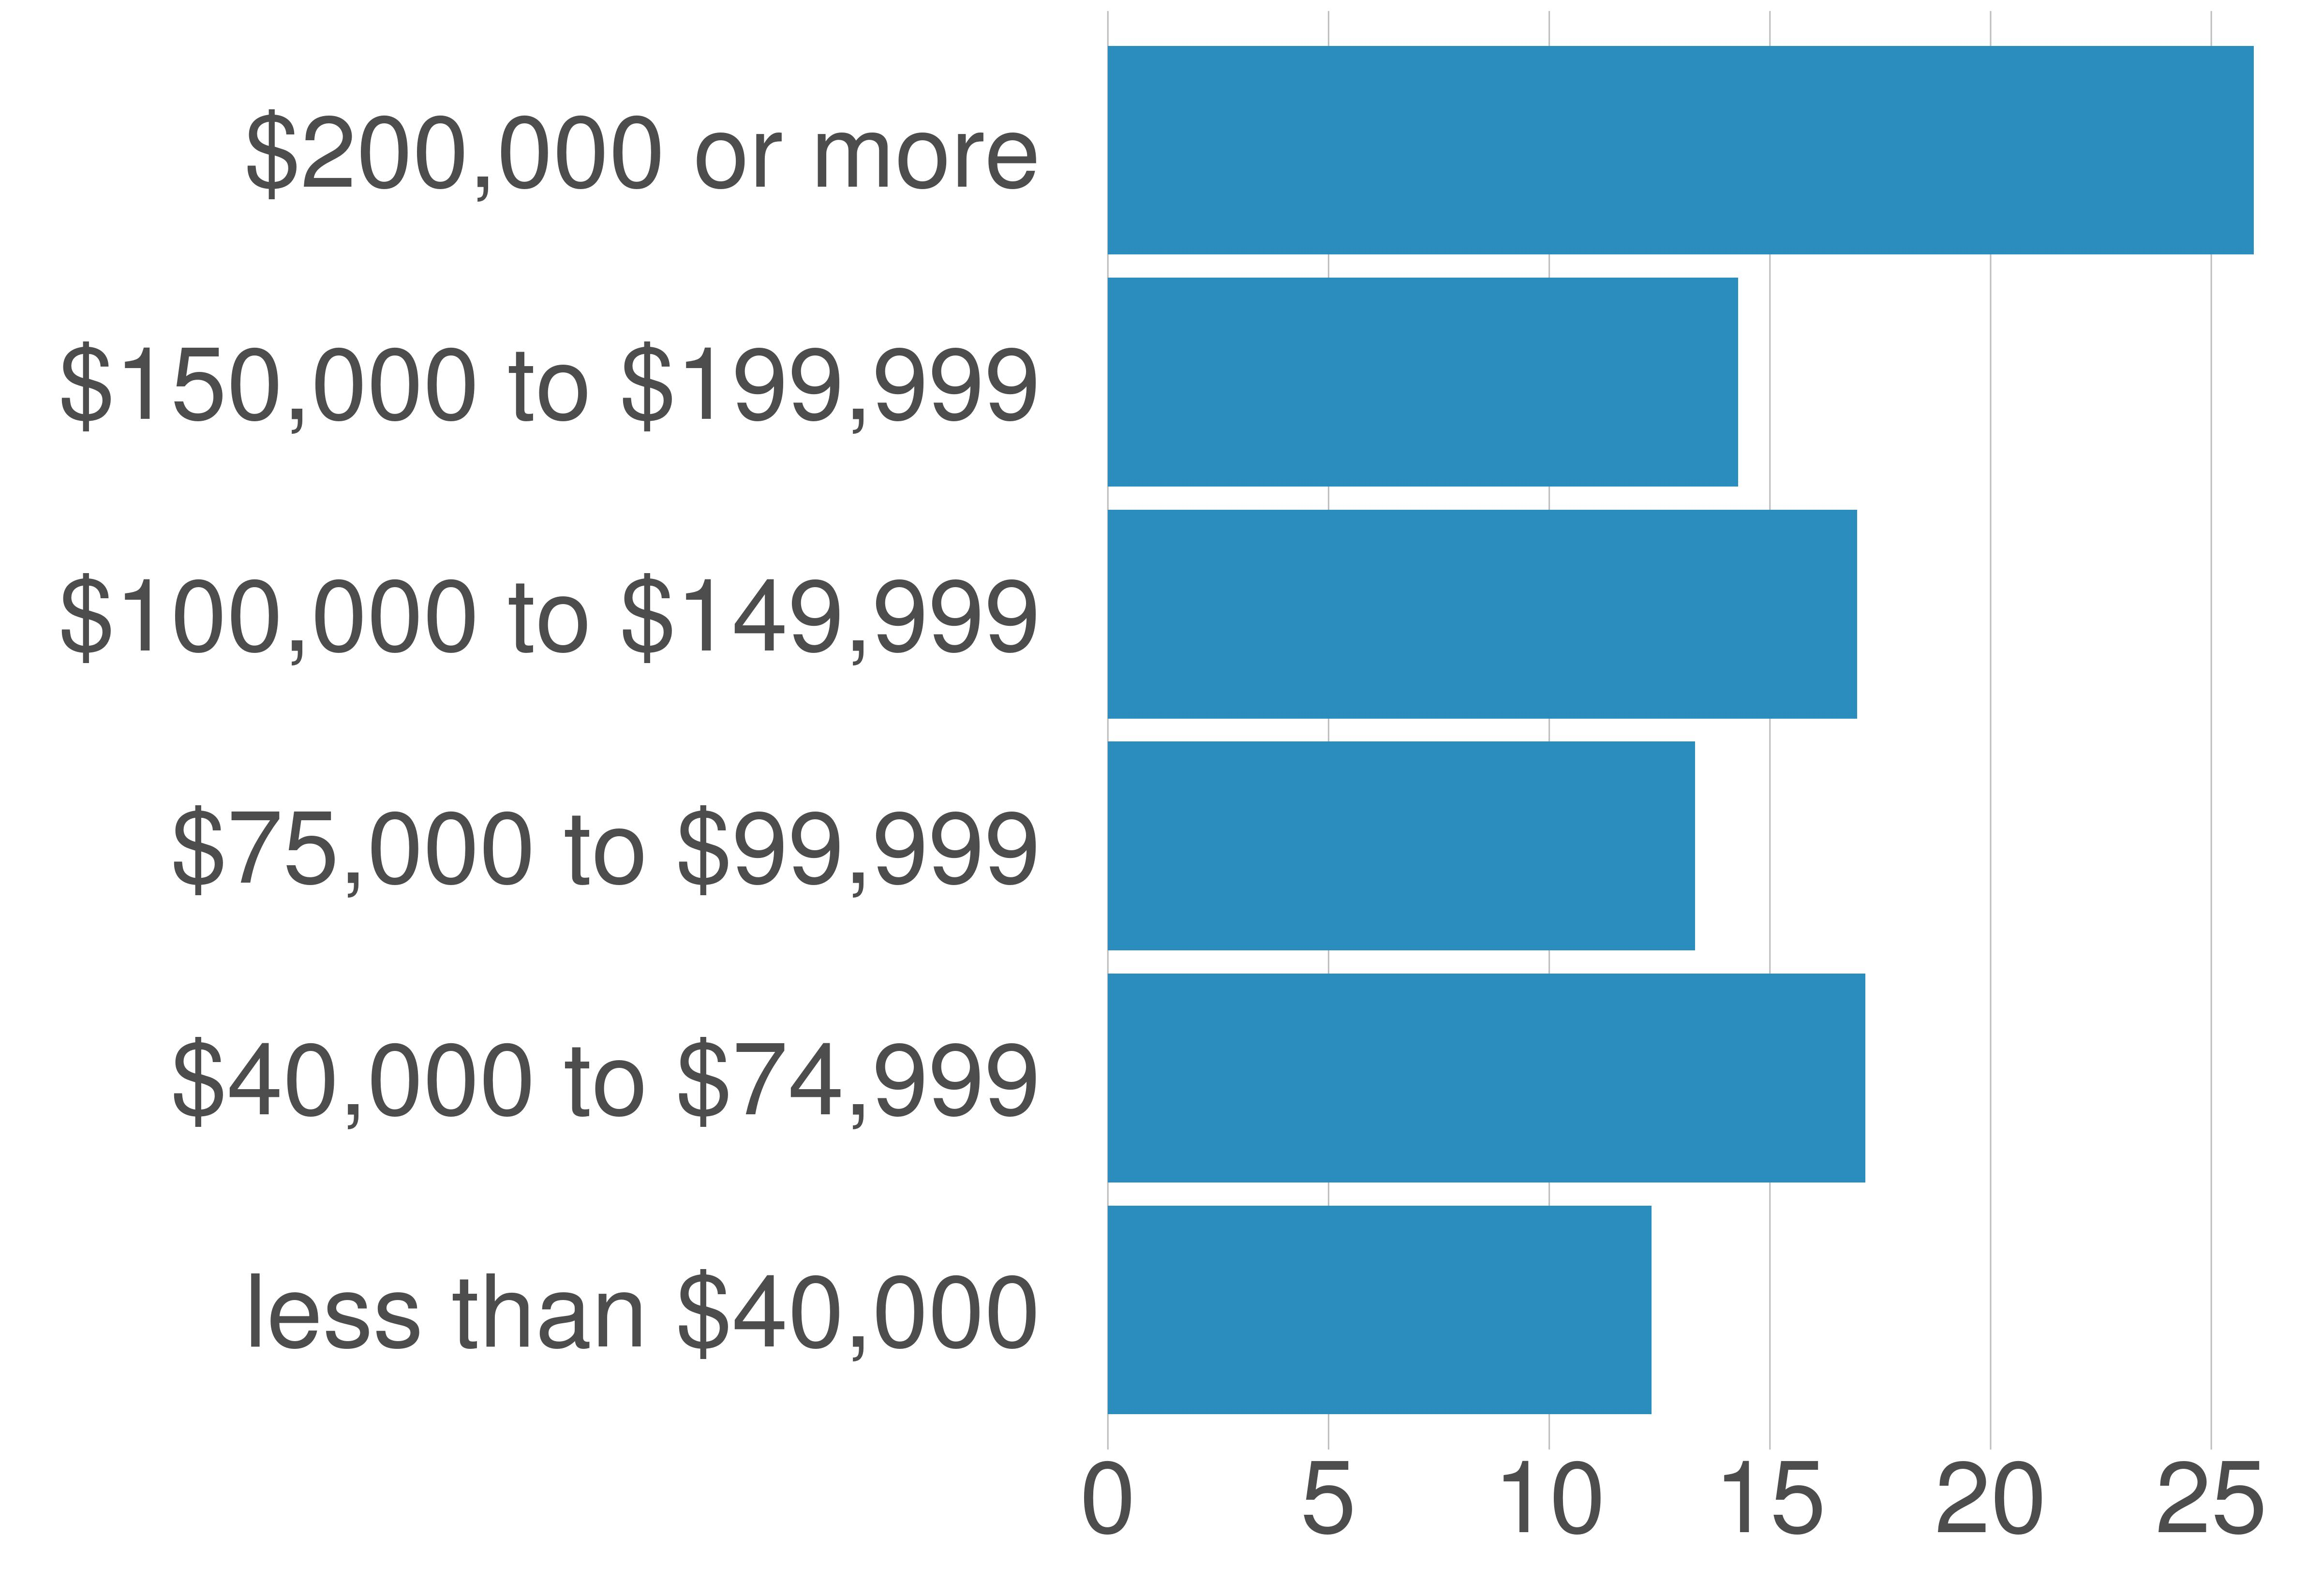

The file beside this chart, header and first rows:
variable, value, value_prop
less than $40,000, 654, 12.32
$40,000 to $74,999, 911, 17.16
$75,000 to $99,999, 706, 13.3
$100,000 to $149,999, 901, 16.97
$150,000 to $199,999, 758, 14.28
$200,000 or more, 1378, 25.96
